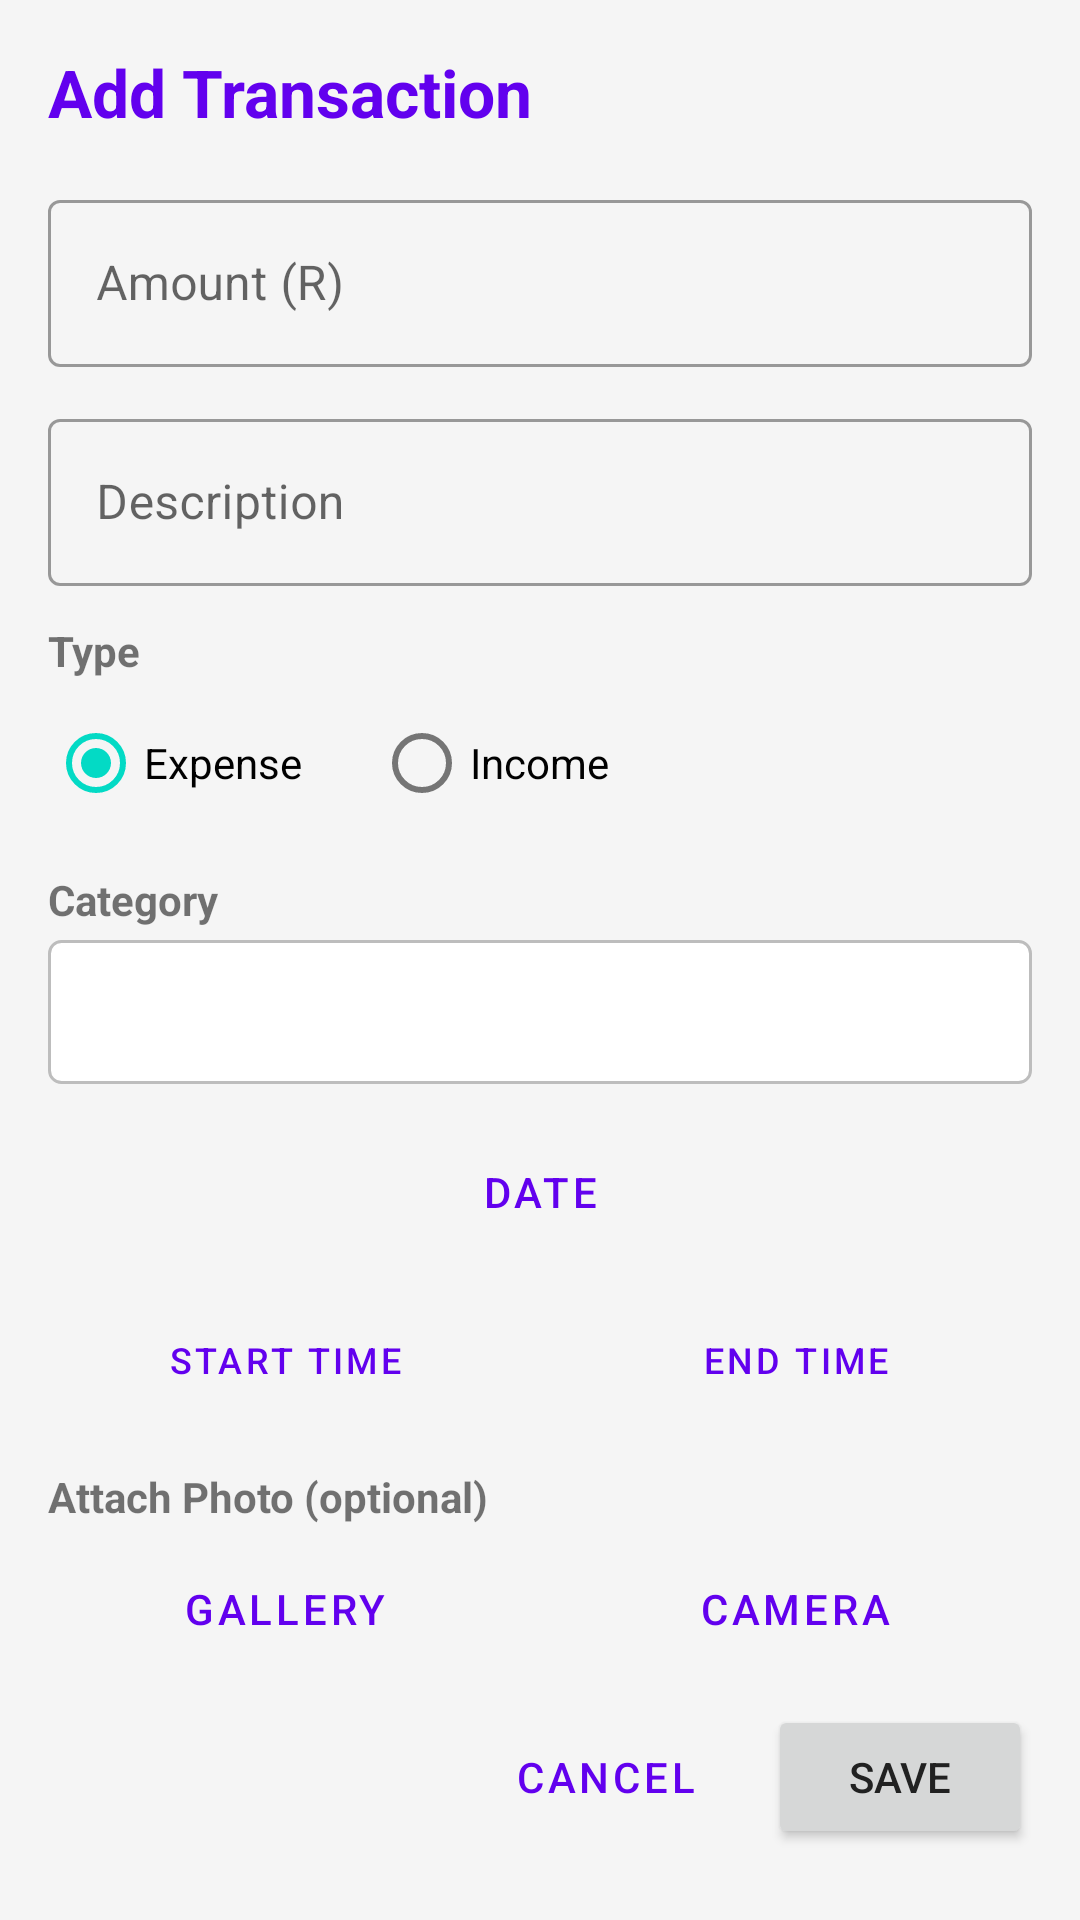

Here is an Android app screen rendered from its layout file. Give the layout XML and the strings, colors and styles it references.
<!-- AndroidManifest.xml: application theme Theme.FlowFund -->
<!-- res/layout/fragment_add_edit_transaction.xml -->
<?xml version="1.0" encoding="utf-8"?>
<ScrollView xmlns:android="http://schemas.android.com/apk/res/android"
    android:layout_width="match_parent"
    android:layout_height="match_parent"
    android:background="@color/background">

    <LinearLayout
        android:layout_width="match_parent"
        android:layout_height="wrap_content"
        android:orientation="vertical"
        android:padding="16dp">

        <TextView android:id="@+id/tvTitle"
            android:layout_width="wrap_content" android:layout_height="wrap_content"
            android:text="Add Transaction" android:textSize="22sp" android:textStyle="bold"
            android:textColor="@color/primary" android:layout_marginBottom="16dp"/>

        
        <com.google.android.material.textfield.TextInputLayout
            android:layout_width="match_parent" android:layout_height="wrap_content"
            android:hint="Amount (R)" style="@style/Widget.MaterialComponents.TextInputLayout.OutlinedBox"
            android:layout_marginBottom="12dp">
            <com.google.android.material.textfield.TextInputEditText
                android:id="@+id/etAmount"
                android:layout_width="match_parent" android:layout_height="wrap_content"
                android:inputType="numberDecimal"/>
        </com.google.android.material.textfield.TextInputLayout>

        
        <com.google.android.material.textfield.TextInputLayout
            android:layout_width="match_parent" android:layout_height="wrap_content"
            android:hint="Description" style="@style/Widget.MaterialComponents.TextInputLayout.OutlinedBox"
            android:layout_marginBottom="12dp">
            <com.google.android.material.textfield.TextInputEditText
                android:id="@+id/etDescription"
                android:layout_width="match_parent" android:layout_height="wrap_content"
                android:inputType="text"/>
        </com.google.android.material.textfield.TextInputLayout>

        
        <TextView android:layout_width="wrap_content" android:layout_height="wrap_content"
            android:text="Type" android:textStyle="bold" android:layout_marginBottom="4dp"/>
        <RadioGroup android:id="@+id/rgType"
            android:layout_width="match_parent" android:layout_height="wrap_content"
            android:orientation="horizontal" android:layout_marginBottom="12dp">
            <RadioButton android:id="@+id/rbExpense"
                android:layout_width="wrap_content" android:layout_height="wrap_content"
                android:text="Expense" android:checked="true"/>
            <RadioButton android:id="@+id/rbIncome"
                android:layout_width="wrap_content" android:layout_height="wrap_content"
                android:text="Income" android:layout_marginStart="24dp"/>
        </RadioGroup>

        
        <TextView android:layout_width="wrap_content" android:layout_height="wrap_content"
            android:text="Category" android:textStyle="bold" android:layout_marginBottom="4dp"/>
        <Spinner android:id="@+id/spinnerCategory"
            android:layout_width="match_parent" android:layout_height="48dp"
            android:layout_marginBottom="12dp"
            android:background="@drawable/spinner_bg"/>

        
        <Button android:id="@+id/btnDate"
            android:layout_width="match_parent" android:layout_height="wrap_content"
            android:text="Date" style="@style/Widget.MaterialComponents.Button.OutlinedButton"
            android:layout_marginBottom="8dp"/>

        
        <LinearLayout android:layout_width="match_parent" android:layout_height="wrap_content"
            android:orientation="horizontal" android:layout_marginBottom="12dp">
            <Button android:id="@+id/btnStartTime"
                android:layout_width="0dp" android:layout_height="wrap_content"
                android:layout_weight="1" android:text="Start Time"
                style="@style/Widget.MaterialComponents.Button.OutlinedButton"
                android:layout_marginEnd="6dp" android:textSize="12sp"/>
            <Button android:id="@+id/btnEndTime"
                android:layout_width="0dp" android:layout_height="wrap_content"
                android:layout_weight="1" android:text="End Time"
                style="@style/Widget.MaterialComponents.Button.OutlinedButton"
                android:layout_marginStart="6dp" android:textSize="12sp"/>
        </LinearLayout>

        
        <TextView android:layout_width="wrap_content" android:layout_height="wrap_content"
            android:text="Attach Photo (optional)" android:textStyle="bold" android:layout_marginBottom="4dp"/>

        <LinearLayout android:layout_width="match_parent" android:layout_height="wrap_content"
            android:orientation="horizontal" android:layout_marginBottom="8dp">
            <Button android:id="@+id/btnPhoto"
                android:layout_width="0dp" android:layout_height="wrap_content"
                android:layout_weight="1" android:text="Gallery"
                style="@style/Widget.MaterialComponents.Button.OutlinedButton"
                android:layout_marginEnd="6dp"/>
            <Button android:id="@+id/btnCamera"
                android:layout_width="0dp" android:layout_height="wrap_content"
                android:layout_weight="1" android:text="Camera"
                style="@style/Widget.MaterialComponents.Button.OutlinedButton"
                android:layout_marginStart="6dp"/>
        </LinearLayout>

        <ImageView android:id="@+id/ivPhotoPreview"
            android:layout_width="match_parent" android:layout_height="180dp"
            android:scaleType="centerCrop" android:visibility="gone"
            android:layout_marginBottom="16dp" android:background="#F0F0F0"/>

        
        <LinearLayout android:layout_width="match_parent" android:layout_height="wrap_content"
            android:orientation="horizontal" android:gravity="end">
            <Button android:id="@+id/btnCancel"
                android:layout_width="wrap_content" android:layout_height="wrap_content"
                android:text="Cancel" style="@style/Widget.MaterialComponents.Button.OutlinedButton"
                android:layout_marginEnd="8dp"/>
            <Button android:id="@+id/btnSave"
                android:layout_width="wrap_content" android:layout_height="wrap_content"
                android:text="Save"/>
        </LinearLayout>

    </LinearLayout>
</ScrollView>
<!-- resources referenced by this layout -->
<resources>
  <color name="background">#F5F5F5</color>
  <color name="primary">#6200EE</color>
  <!-- drawable spinner_bg (drawable) -->
  <?xml version="1.0" encoding="utf-8"?>
  <shape xmlns:android="http://schemas.android.com/apk/res/android" android:shape="rectangle">
      <stroke android:width="1dp" android:color="#BDBDBD"/>
      <corners android:radius="4dp"/>
      <solid android:color="#FFFFFF"/>
      <padding android:left="8dp" android:right="8dp" android:top="4dp" android:bottom="4dp"/>
  </shape>
  <style name="Theme.FlowFund" parent="Theme.MaterialComponents.DayNight.NoActionBar">
          <item name="colorPrimary">@color/primary</item>
          <item name="colorPrimaryVariant">@color/primary_dark</item>
          <item name="colorOnPrimary">@color/on_primary</item>
          <item name="colorSecondary">@color/secondary</item>
          <item name="colorOnSecondary">@color/on_secondary</item>
          <item name="android:statusBarColor">?attr/colorPrimaryVariant</item>
          <item name="android:windowBackground">@color/background</item>
          <item name="android:textColorPrimary">@color/text_primary</item>
          <item name="android:textColorSecondary">@color/text_secondary</item>
          <item name="colorSurface">@color/card_bg</item>
      </style>
  <color name="primary_dark">#3700B3</color>
  <color name="on_primary">#FFFFFF</color>
  <color name="secondary">#03DAC5</color>
  <color name="on_secondary">#000000</color>
  <color name="text_primary">#212121</color>
  <color name="text_secondary">#757575</color>
  <color name="card_bg">#FFFFFF</color>
</resources>
